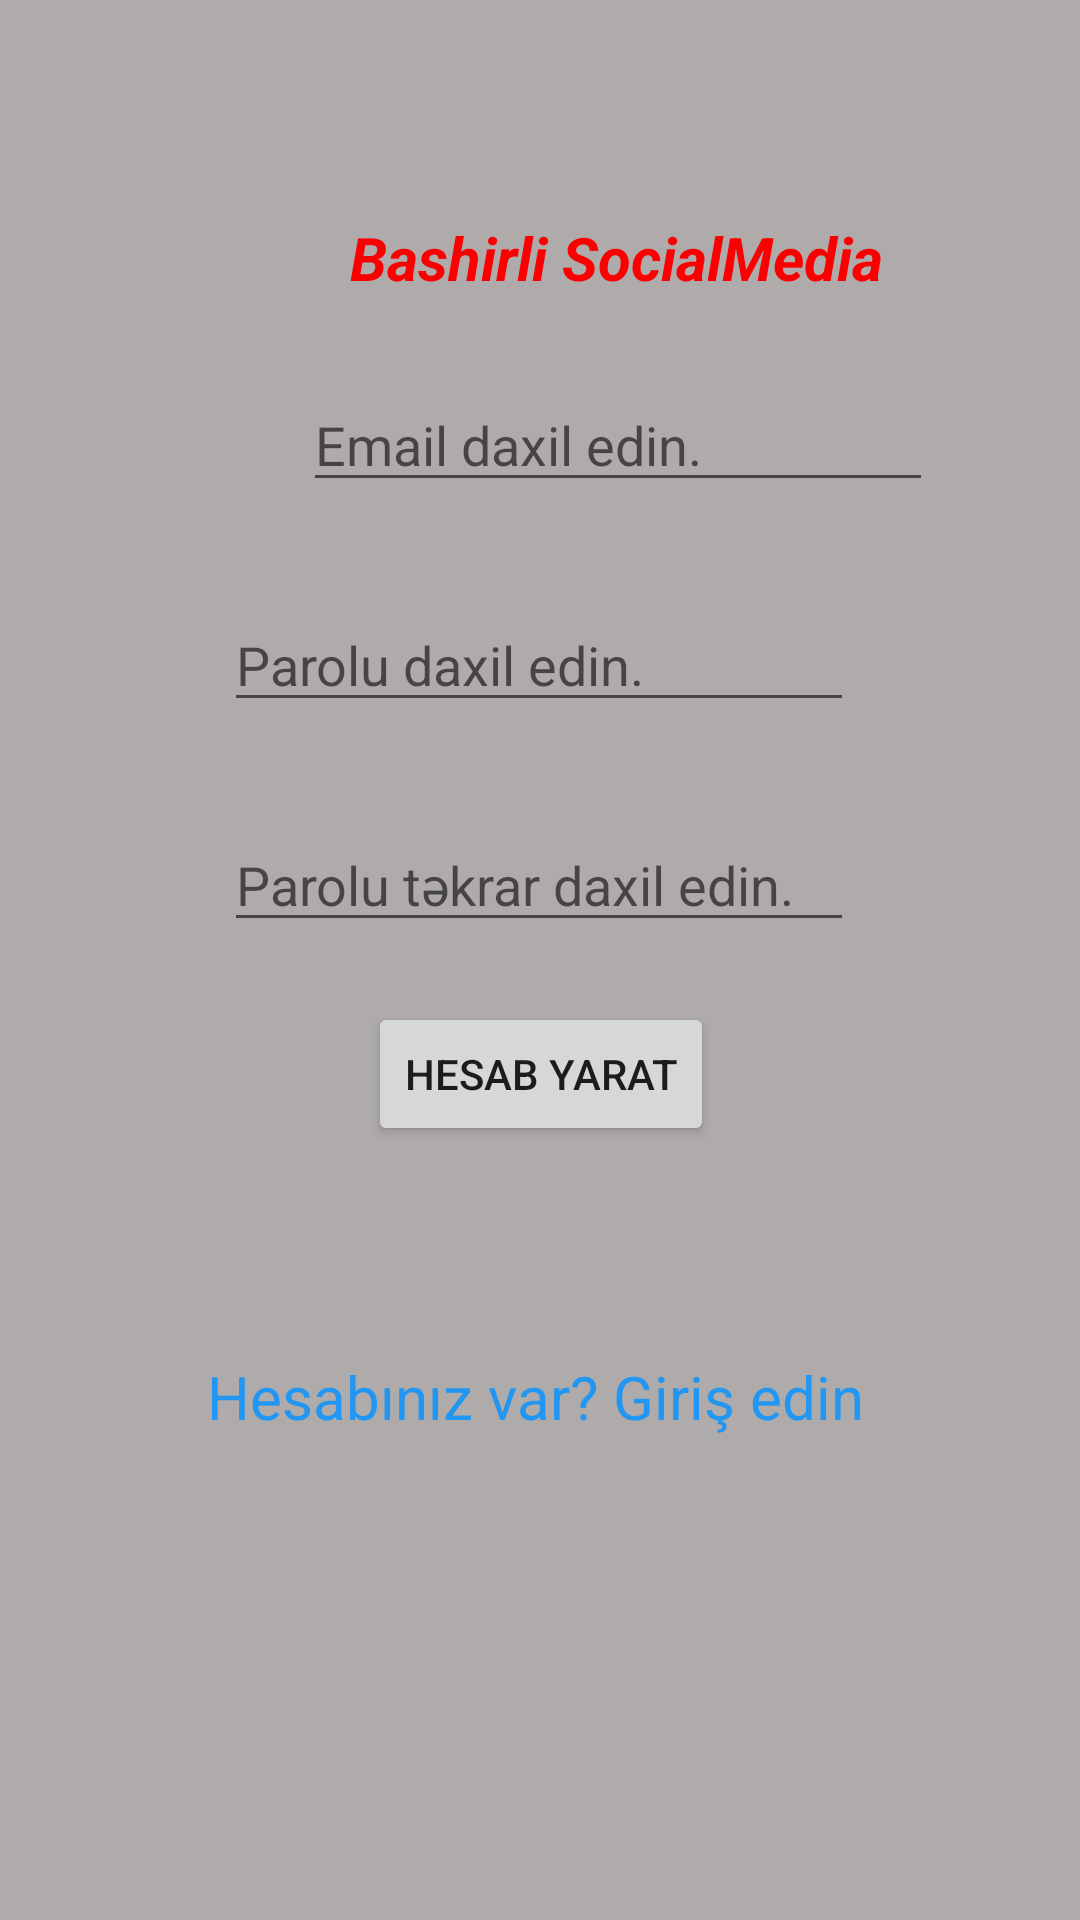

Produce the Android XML layout that renders to this screen, including the resource entries it uses.
<!-- AndroidManifest.xml: application theme Theme.MySocialMedia -->
<!-- res/layout/activity_register.xml -->
<?xml version="1.0" encoding="utf-8"?>
<androidx.constraintlayout.widget.ConstraintLayout xmlns:android="http://schemas.android.com/apk/res/android"
    xmlns:app="http://schemas.android.com/apk/res-auto"
    xmlns:tools="http://schemas.android.com/tools"
    android:layout_width="match_parent"
    android:layout_height="match_parent"
    android:background="#AFABAB"
    android:onClick="hesab_yarat"
    tools:context=".view.RegisterActivity">

    <TextView
        android:id="@+id/textView2"
        android:layout_width="205dp"
        android:layout_height="60dp"
        android:layout_marginStart="103dp"
        android:layout_marginTop="56dp"
        android:layout_marginEnd="103dp"
        android:gravity="center"
        android:text="Bashirli SocialMedia"
        android:textColor="#FB0000"
        android:textSize="20dp"
        android:textStyle="normal|bold|italic"
        app:layout_constraintEnd_toEndOf="parent"
        app:layout_constraintHorizontal_bias="0.0"
        app:layout_constraintStart_toStartOf="parent"
        app:layout_constraintTop_toTopOf="parent" />

    <EditText
        android:id="@+id/editTextTextPassword3"
        android:layout_width="wrap_content"
        android:layout_height="wrap_content"
        android:layout_marginStart="100dp"
        android:layout_marginTop="32dp"
        android:layout_marginEnd="101dp"
        android:ems="10"
        android:hint="Parolu təkrar daxil edin."
        android:inputType="textPassword"
        app:layout_constraintEnd_toEndOf="parent"
        app:layout_constraintStart_toStartOf="parent"
        app:layout_constraintTop_toBottomOf="@+id/editTextTextPassword2" />

    <EditText
        android:id="@+id/editTextTextPassword2"
        android:layout_width="wrap_content"
        android:layout_height="wrap_content"
        android:layout_marginStart="100dp"
        android:layout_marginTop="32dp"
        android:layout_marginEnd="101dp"
        android:ems="10"
        android:hint="Parolu daxil edin."
        android:inputType="textPassword"
        app:layout_constraintEnd_toEndOf="parent"
        app:layout_constraintStart_toStartOf="parent"
        app:layout_constraintTop_toBottomOf="@+id/editTextemail" />

    <EditText
        android:id="@+id/editTextemail"
        android:layout_width="wrap_content"
        android:layout_height="wrap_content"
        android:layout_marginStart="101dp"
        android:layout_marginEnd="100dp"
        android:ems="10"
        android:layout_marginTop="10dp"
        android:hint="Email daxil edin."
        android:inputType="textPersonName"
        app:layout_constraintEnd_toEndOf="parent"
        app:layout_constraintHorizontal_bias="0.0"
        app:layout_constraintStart_toStartOf="parent"
        app:layout_constraintTop_toBottomOf="@+id/textView2" />

    <Button
        android:id="@+id/button2"
        android:layout_width="wrap_content"
        android:layout_height="wrap_content"
        android:layout_marginStart="157dp"
        android:layout_marginTop="20dp"
        android:layout_marginEnd="160dp"
        android:onClick="hesab_yarat"
        android:text="Hesab yarat"
        app:layout_constraintEnd_toEndOf="parent"
        app:layout_constraintHorizontal_bias="0.477"
        app:layout_constraintStart_toStartOf="parent"
        app:layout_constraintTop_toBottomOf="@+id/editTextTextPassword3" />

    <TextView
        android:id="@+id/textView3"
        android:layout_width="wrap_content"
        android:layout_height="wrap_content"
        android:layout_marginStart="175dp"
        android:layout_marginTop="70dp"
        android:textSize="20dp"
        android:textColor="#2196F3"
        android:layout_marginEnd="178dp"
        android:onClick="girise_don"
        android:text="Hesabınız var? Giriş edin"
        app:layout_constraintEnd_toEndOf="parent"
        app:layout_constraintStart_toStartOf="parent"
        app:layout_constraintTop_toBottomOf="@+id/button2" />
</androidx.constraintlayout.widget.ConstraintLayout>
<!-- resources referenced by this layout -->
<resources>
  <style name="Theme.MySocialMedia" parent="Theme.MaterialComponents.DayNight.DarkActionBar">
          
          <item name="colorPrimary">#4CAF50</item>
          <item name="colorPrimaryVariant">@color/purple_700</item>
          <item name="colorOnPrimary">@color/white</item>
          
          <item name="colorSecondary">@color/teal_200</item>
          <item name="colorSecondaryVariant">@color/teal_700</item>
          <item name="colorOnSecondary">@color/black</item>
          
          <item name="android:statusBarColor" tools:targetApi="l">?attr/colorPrimaryVariant</item>
          
      </style>
  <!-- not gathered from this repository: default colours our renderer supplied (Android Studio template values) -->
  <color name="purple_700">#FF3700B3</color>
  <color name="teal_200">#FF03DAC5</color>
  <color name="teal_700">#FF018786</color>
  <color name="black">#FF000000</color>
  <color name="white">#FFFFFFFF</color>
</resources>
